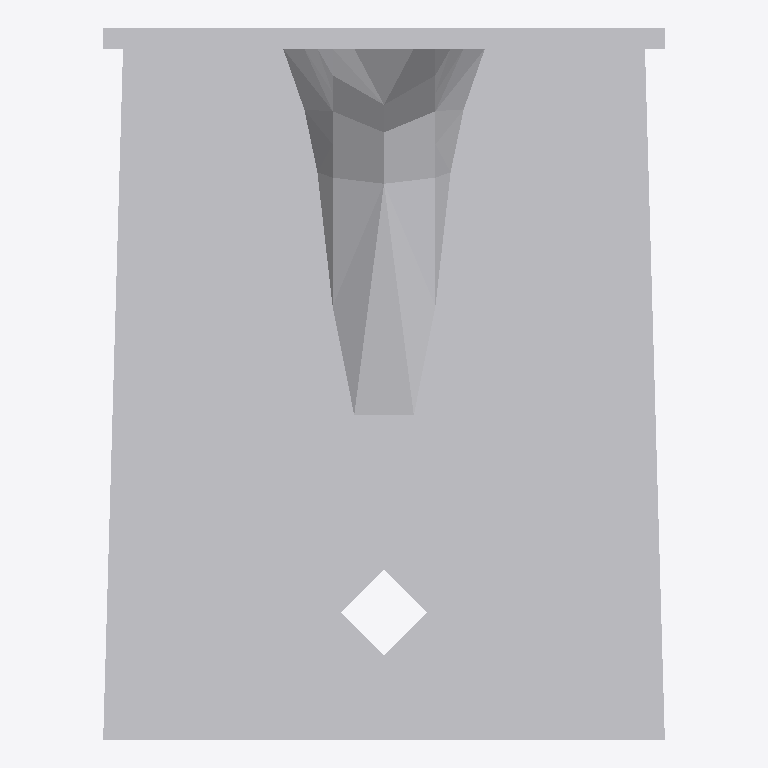
Plan cut of the same IFC building model at storey 'Level 1' (level 0.00 m, cut at 1.40 m), seen from above with north up, elements coloured by IFC class: 1 other element (light grey). No cut surface shows.
Extent 0.055 m × 0.070 m × 0.070 m (x, y, z). Storeys (1): Level 1 at 0.00 m. Elements (1): 1 IfcBuildingElementProxy.

HEADER;
FILE_DESCRIPTION(('ViewDefinition [CoordinationView]'),'2;1');
FILE_NAME('','2023-03-17T13:28:45',(''),(''),'The EXPRESS Data Manager Version 5.01.0100.02.64','20130308_1515(x64) - Exporter 2014.0.2013.0308 -','');
FILE_SCHEMA(('IFC2X3'));
ENDSEC;
DATA;
#87=IFCPROJECT('2yLul87gL9fOfpfh9sWEiD',#41,'',$,$,'S:\\@Technology\\9.BIMCAD EU\\2.PROJECTS\\ES-226165 BIMCAD EU_47 model first batch\\Working\\3D no holes\\RFA 3D\\C_ABR70_3D_Cad_MULT_Prod_noholes.ifc','',(#76,#84),#71);
#892=IFCSITE('2yLul87gL9fOfpfh9sWEiF',#41,'Default',$,'',#891,$,$,.ELEMENT.,(42,24,53,508911),(-71,-15,-29,-58837),0.0,$,$);
#97=IFCBUILDING('2yLul87gL9fOfpfh9sWEiC',#41,'',$,$,#32,$,'',.ELEMENT.,$,$,#93);
#106=IFCBUILDINGSTOREY('2yLul87gL9fOfpfhA9Vn58',#41,'Level 1',$,$,#104,$,'Level 1',.ELEMENT.,0.0);
#809=IFCBUILDINGELEMENTPROXY('0PmvCLcLz638m_hz3NOH1A',#41,'C_ABR70_3D_Cad_MULT_Prod_noholes:C_ABR70_3D_Cad_MULT_Prod_noholes:95638',$,'C_ABR70_3D_Cad_MULT_Prod_noholes',#807,#802,'95638',.ELEMENT.);
ENDSEC;
